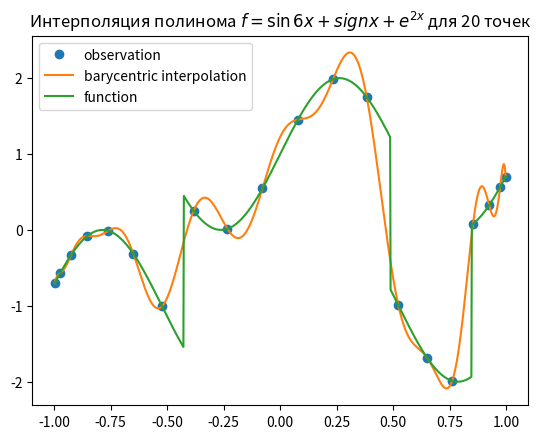

The script that saved this image:

import numpy as np
import scipy as sp
from scipy.interpolate import barycentric_interpolate, lagrange
from numpy import polyfit
import matplotlib.pyplot as plt

def function(x):
    return np.sin(6 * x) + np.sign(np.sin(x + np.exp(2 * x)))


# sp.interpolate.lagrange()
observed_x, _ = sp.special.roots_chebyt(20)
observed_y = function(observed_x)
x = np.linspace(np.min(observed_x), np.max(observed_x), 1000)
true_y = function(x)
y = barycentric_interpolate(observed_x, observed_y, x)
plt.plot(observed_x, observed_y, "o", label="observation")
plt.plot(x, y, label="barycentric interpolation")
plt.plot(x, true_y, label="function")
plt.title(r'Интерполяция полинома $f=\sin{6x}+sign{x+e^{2x}}$ для 20 точек')
plt.legend()
plt.savefig('5_interpolation.png', dpi=300)
plt.show()
